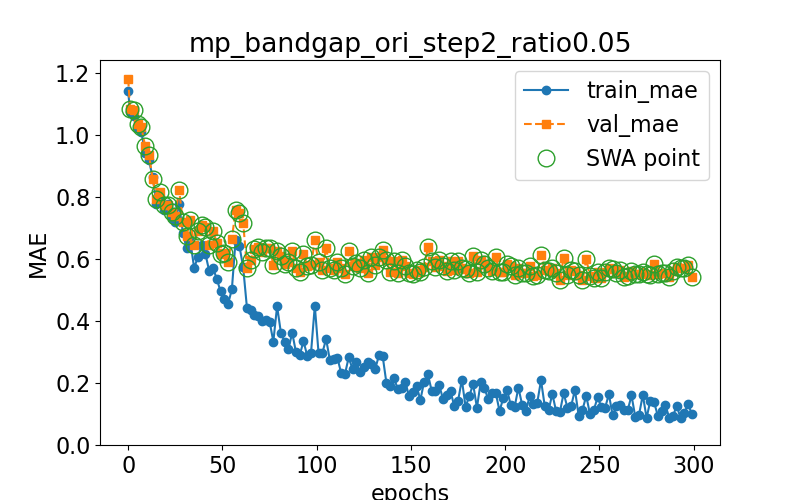

Data behind this chart, as committed beside it:
epoch, train loss, val loss, swa
0.0, 1.14, 1.181, n
1.0, 1.073, 1.083, y
3.0, 1.061, 1.081, y
5.0, 1.023, 1.034, y
7.0, 1.008, 1.025, y
9.0, 0.9416, 0.9641, y
11.0, 0.9184, 0.9366, y
13.0, 0.8631, 0.8579, y
15.0, 0.7763, 0.7928, y
17.0, 0.7995, 0.8158, y
19.0, 0.7591, 0.7745, y
21.0, 0.7778, 0.7743, y
23.0, 0.7306, 0.7528, y
25.0, 0.7177, 0.7393, y
27.0, 0.777, 0.8231, y
29.0, 0.6843, 0.7194, y
31.0, 0.6338, 0.6746, y
33.0, 0.6553, 0.7253, y
35.0, 0.5703, 0.6436, y
37.0, 0.6076, 0.691, y
39.0, 0.6445, 0.7083, y
41.0, 0.6152, 0.7025, y
43.0, 0.5605, 0.6444, y
45.0, 0.57, 0.691, y
47.0, 0.536, 0.6519, y
49.0, 0.4951, 0.6149, y
51.0, 0.4713, 0.6206, y
53.0, 0.4554, 0.5912, y
55.0, 0.5016, 0.6656, y
57.0, 0.6621, 0.7569, y
59.0, 0.6424, 0.747, y
61.0, 0.5728, 0.7173, y
63.0, 0.4425, 0.5714, y
65.0, 0.4338, 0.5961, y
67.0, 0.4184, 0.6316, y
69.0, 0.4161, 0.6399, y
71.0, 0.3997, 0.6233, y
73.0, 0.4046, 0.6366, y
75.0, 0.3981, 0.6341, y
77.0, 0.3337, 0.5819, y
79.0, 0.4476, 0.6262, y
81.0, 0.3624, 0.611, y
83.0, 0.3322, 0.5833, y
85.0, 0.3082, 0.59, y
87.0, 0.3622, 0.6241, y
89.0, 0.2994, 0.5723, y
91.0, 0.2898, 0.5564, y
93.0, 0.3344, 0.6167, y
95.0, 0.2877, 0.5771, y
97.0, 0.2978, 0.5794, y
99.0, 0.4487, 0.6595, y
101.0, 0.2955, 0.5886, y
103.0, 0.2965, 0.5653, y
105.0, 0.342, 0.6352, y
107.0, 0.2729, 0.5691, y
109.0, 0.2763, 0.5645, y
111.0, 0.281, 0.5895, y
113.0, 0.2312, 0.5721, y
115.0, 0.2284, 0.5519, y
117.0, 0.2834, 0.6245, y
... 91 more rows
